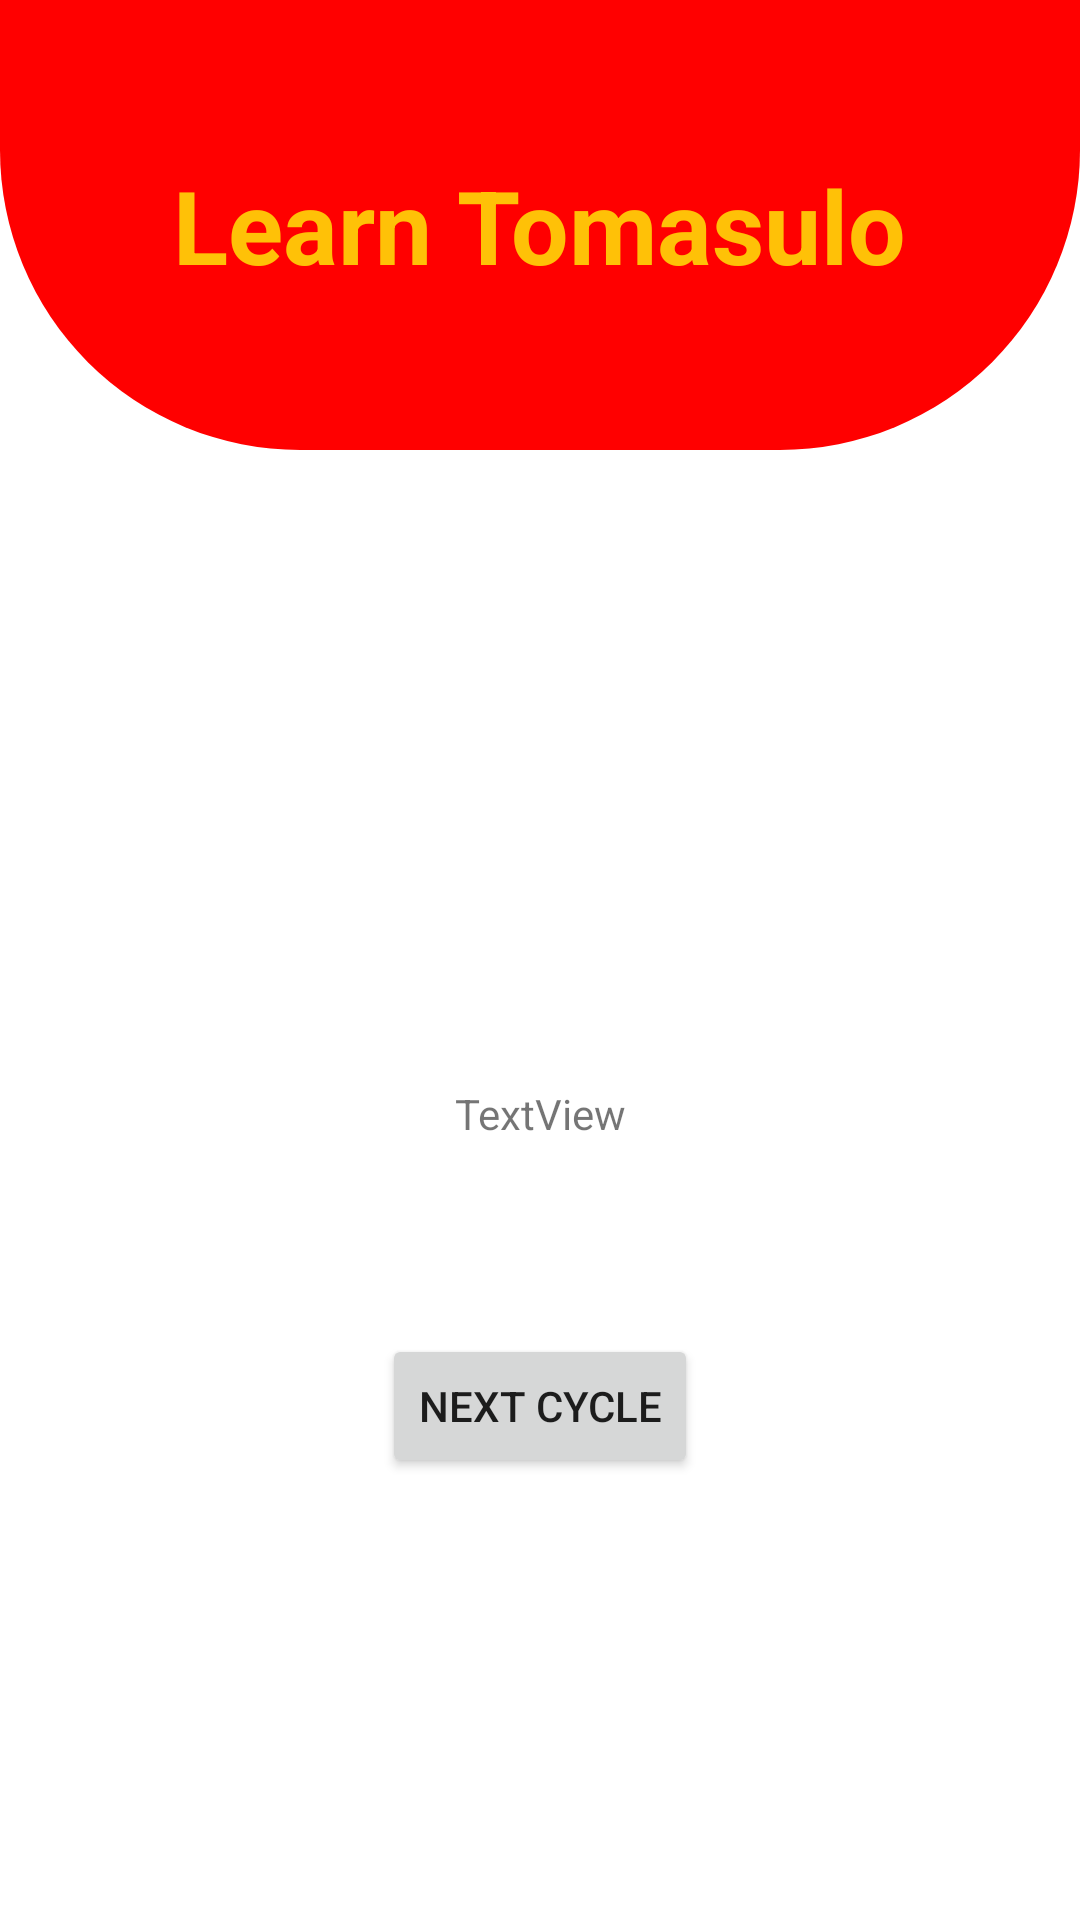

Android layout source for this screen:
<!-- AndroidManifest.xml: application theme Theme.Tomasulo -->
<!-- res/layout/activity_simulation.xml -->
<?xml version="1.0" encoding="utf-8"?>
<androidx.constraintlayout.widget.ConstraintLayout xmlns:android="http://schemas.android.com/apk/res/android"
    xmlns:app="http://schemas.android.com/apk/res-auto"
    xmlns:tools="http://schemas.android.com/tools"
    android:layout_width="wrap_content"
    android:layout_height="match_parent"
    tools:context=".simulation">


    <View
        android:id="@+id/view"
        android:layout_width="match_parent"
        android:layout_height="150dp"
        android:background="@drawable/my_shape"
        app:layout_constraintEnd_toEndOf="parent"
        app:layout_constraintHorizontal_bias="0.0"
        app:layout_constraintStart_toStartOf="parent"
        app:layout_constraintTop_toTopOf="parent" />

    <TableLayout
        android:id="@+id/tableLayout"
        android:layout_width="350dp"
        android:layout_height="wrap_content"
        android:gravity="center"
        android:background="@drawable/table_background"
        app:layout_constraintBottom_toTopOf="@+id/button2"
        app:layout_constraintEnd_toEndOf="parent"
        app:layout_constraintStart_toStartOf="parent"
        app:layout_constraintTop_toBottomOf="@+id/view">

        

    </TableLayout>


    <Button
        android:id="@+id/button2"
        android:layout_width="wrap_content"
        android:layout_height="wrap_content"
        android:layout_marginTop="0dp"
        android:text="Next cycle"
        app:layout_constraintBottom_toBottomOf="parent"
        app:layout_constraintEnd_toEndOf="parent"
        app:layout_constraintStart_toStartOf="parent"
        app:layout_constraintTop_toBottomOf="@+id/tableLayout"
        app:layout_constraintVertical_bias="0.62" />

    <TextView
        android:id="@+id/textView"
        android:layout_width="wrap_content"
        android:layout_height="wrap_content"
        android:text="Learn Tomasulo"
        android:textColor="#FFC107"
        android:textIsSelectable="false"
        android:textSize="34sp"
        android:textStyle="bold"
        app:layout_constraintBottom_toBottomOf="@+id/view"
        app:layout_constraintEnd_toEndOf="parent"
        app:layout_constraintStart_toStartOf="parent"
        app:layout_constraintTop_toTopOf="@+id/view" />

    <TextView
        android:id="@+id/textView2"
        android:layout_width="wrap_content"
        android:layout_height="wrap_content"
        android:layout_marginTop="0dp"
        android:text="TextView"
        app:layout_constraintBottom_toTopOf="@+id/button2"
        app:layout_constraintEnd_toEndOf="parent"
        app:layout_constraintStart_toStartOf="parent"
        app:layout_constraintTop_toBottomOf="@+id/tableLayout" />
</androidx.constraintlayout.widget.ConstraintLayout>
<!-- resources referenced by this layout -->
<resources>
  <!-- drawable my_shape (drawable) -->
  <?xml version="1.0" encoding="utf-8"?>
  <shape xmlns:android="http://schemas.android.com/apk/res/android"
      android:shape="rectangle">
  
      <corners android:bottomRightRadius="100dp"
          android:bottomLeftRadius="100dp" />
  
      <solid android:color="#FF0000" />
  </shape>
  <!-- drawable table_background (drawable) -->
  <?xml version="1.0" encoding="utf-8"?>
  <shape xmlns:android="http://schemas.android.com/apk/res/android">
      <solid android:color="#FFC42E" /> 
      <corners android:topLeftRadius="20dp"
          android:bottomLeftRadius="20dp"
          android:bottomRightRadius="20dp"
          android:topRightRadius="20dp"/> 
  </shape>
  <style name="Theme.Tomasulo" parent="Theme.MaterialComponents.DayNight.DarkActionBar">
          
          <item name="colorPrimary">@color/Red_color</item>
          <item name="colorPrimaryVariant">@color/purple_700</item>
          <item name="colorOnPrimary">@color/Yellow_color</item>
          
          <item name="colorSecondary">@color/teal_200</item>
          <item name="colorSecondaryVariant">@color/teal_700</item>
          <item name="colorOnSecondary">@color/black</item>
          
          <item name="android:statusBarColor">?attr/colorPrimaryVariant</item>
          
      </style>
  <color name="Red_color">#EA2242</color>
  <color name="purple_700">#FF3700B3</color>
  <color name="Yellow_color">#FFC42E</color>
  <color name="teal_200">#FF03DAC5</color>
  <color name="teal_700">#FF018786</color>
  <color name="black">#FF000000</color>
</resources>
